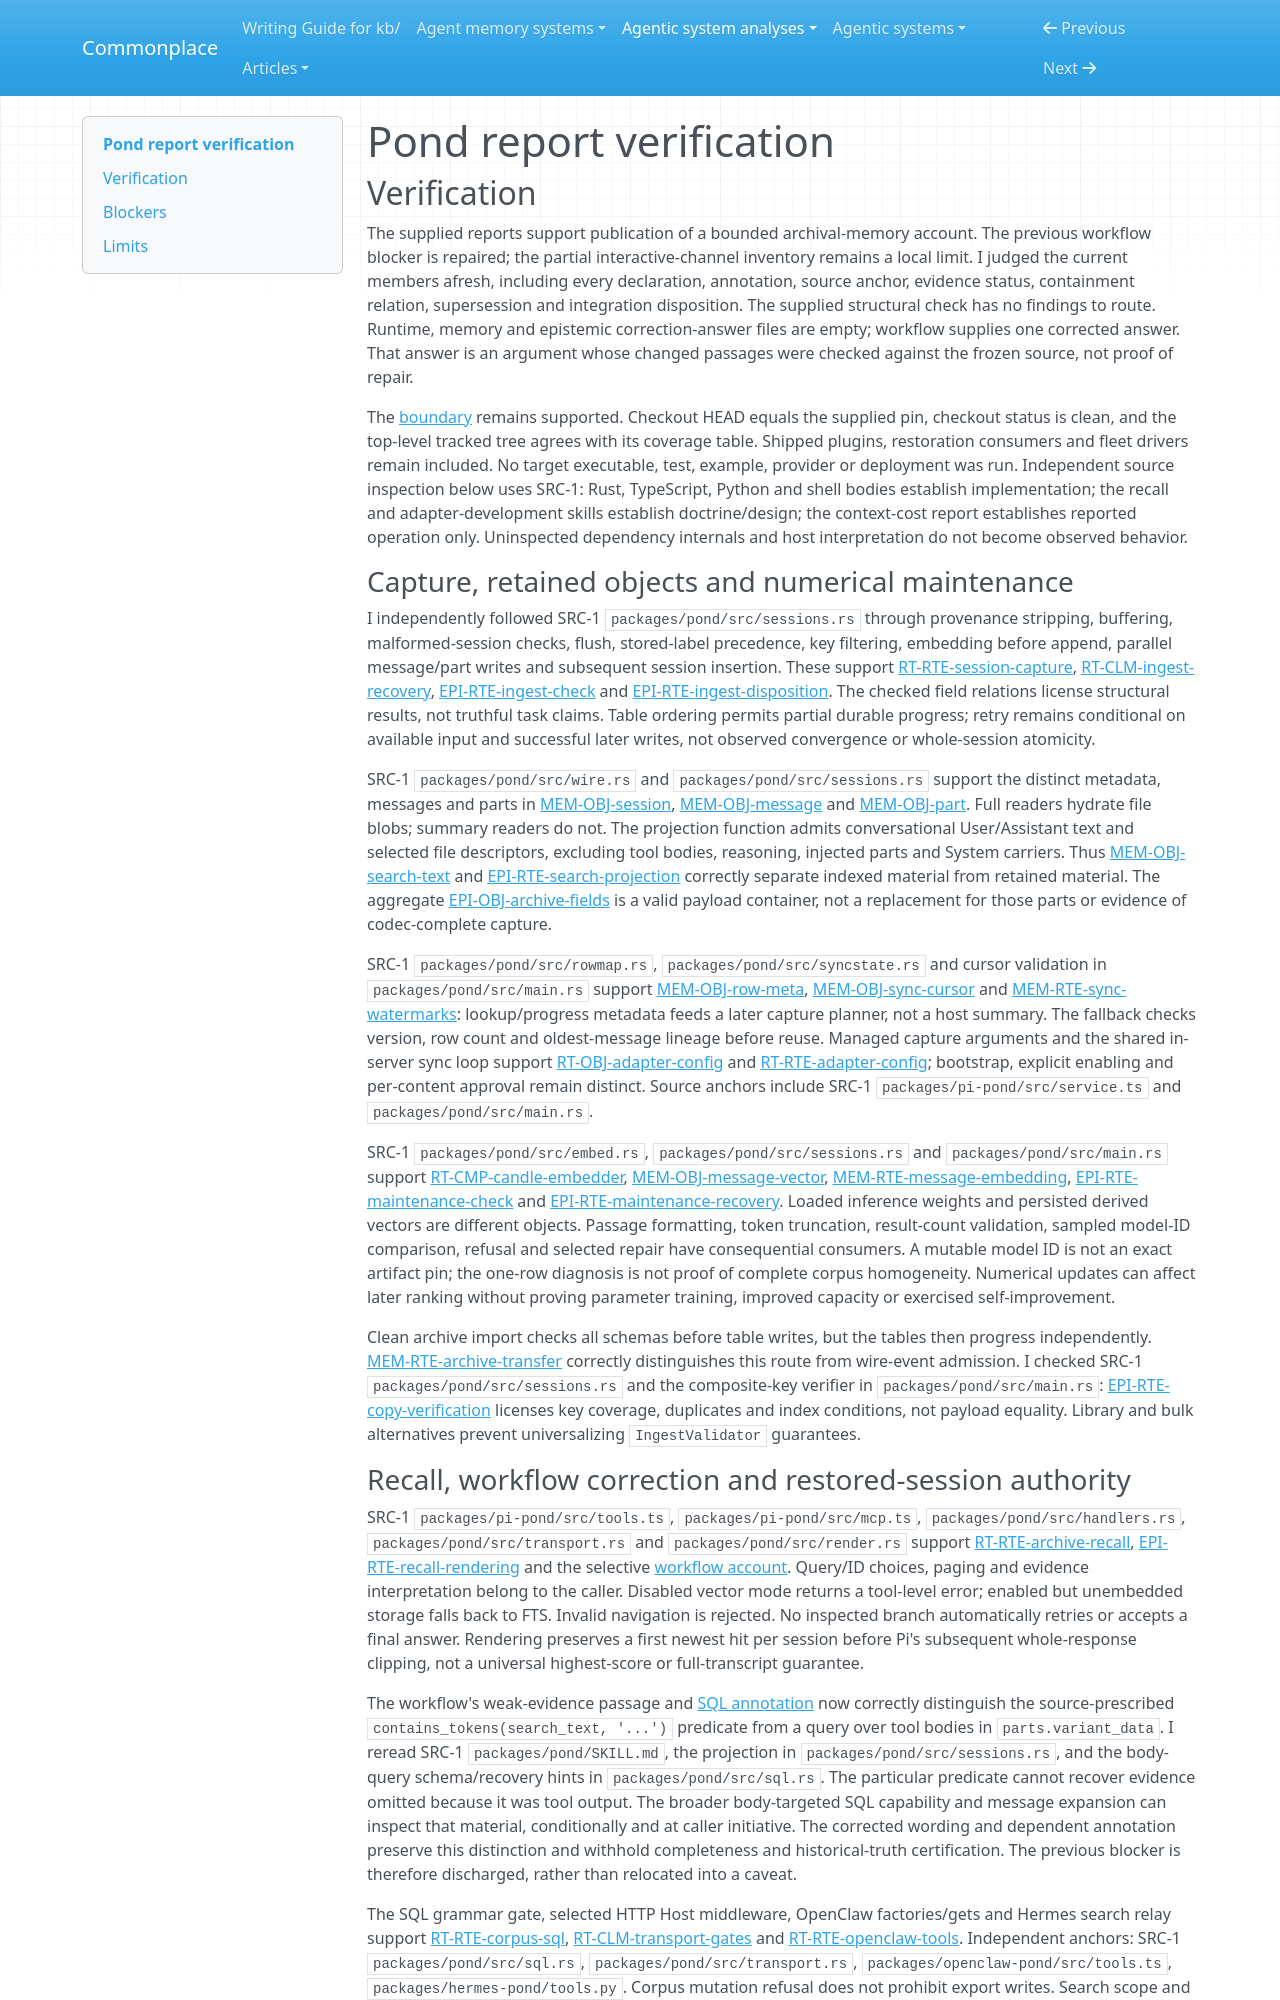

repository: zby/commonplace · page: agentic-system-analyses/retained/tenequm--pond/report-verification/index.html · generator: mkdocs

---
type: agentic-system-analyses/types/agentic-system-verification.md
description: "Independent report verification of Pond's archival memory, caller-directed recall, restoration and operational evaluators at the frozen revision."
run-id: AAS-2026-10-14-pond-7a589a889ca1-01
reviewed-boundary: "0c440e130faf44052d0d896a585e572090079f1f"
---

# Pond report verification

## Verification

The supplied reports support publication of a bounded archival-memory account. The previous workflow blocker is repaired; the partial interactive-channel inventory remains a local limit. I judged the current members afresh, including every declaration, annotation, source anchor, evidence status, containment relation, supersession and integration disposition. The supplied structural check has no findings to route. Runtime, memory and epistemic correction-answer files are empty; workflow supplies one corrected answer. That answer is an argument whose changed passages were checked against the frozen source, not proof of repair.

The [boundary](boundary.md#boundary-and-evidence) remains supported. Checkout HEAD equals the supplied pin, checkout status is clean, and the top-level tracked tree agrees with its coverage table. Shipped plugins, restoration consumers and fleet drivers remain included. No target executable, test, example, provider or deployment was run. Independent source inspection below uses SRC-1: Rust, TypeScript, Python and shell bodies establish implementation; the recall and adapter-development skills establish doctrine/design; the context-cost report establishes reported operation only. Uninspected dependency internals and host interpretation do not become observed behavior.

### Capture, retained objects and numerical maintenance

I independently followed SRC-1 `packages/pond/src/sessions.rs` through provenance stripping, buffering, malformed-session checks, flush, stored-label precedence, key filtering, embedding before append, parallel message/part writes and subsequent session insertion. These support [RT-RTE-session-capture](runtime.md#rt-rte-session-capture), [RT-CLM-ingest-recovery](runtime.md#rt-clm-ingest-recovery), [EPI-RTE-ingest-check](epistemic.md#epi-rte-ingest-check) and [EPI-RTE-ingest-disposition](epistemic.md#epi-rte-ingest-disposition). The checked field relations license structural results, not truthful task claims. Table ordering permits partial durable progress; retry remains conditional on available input and successful later writes, not observed convergence or whole-session atomicity.

SRC-1 `packages/pond/src/wire.rs` and `packages/pond/src/sessions.rs` support the distinct metadata, messages and parts in [MEM-OBJ-session](memory.md#mem-obj-session), [MEM-OBJ-message](memory.md#mem-obj-message) and [MEM-OBJ-part](memory.md#mem-obj-part). Full readers hydrate file blobs; summary readers do not. The projection function admits conversational User/Assistant text and selected file descriptors, excluding tool bodies, reasoning, injected parts and System carriers. Thus [MEM-OBJ-search-text](memory.md#mem-obj-search-text) and [EPI-RTE-search-projection](epistemic.md#epi-rte-search-projection) correctly separate indexed material from retained material. The aggregate [EPI-OBJ-archive-fields](epistemic.md#epi-obj-archive-fields) is a valid payload container, not a replacement for those parts or evidence of codec-complete capture.

SRC-1 `packages/pond/src/rowmap.rs`, `packages/pond/src/syncstate.rs` and cursor validation in `packages/pond/src/main.rs` support [MEM-OBJ-row-meta](memory.md#mem-obj-row-meta), [MEM-OBJ-sync-cursor](memory.md#mem-obj-sync-cursor) and [MEM-RTE-sync-watermarks](memory.md#mem-rte-sync-watermarks): lookup/progress metadata feeds a later capture planner, not a host summary. The fallback checks version, row count and oldest-message lineage before reuse. Managed capture arguments and the shared in-server sync loop support [RT-OBJ-adapter-config](runtime.md#rt-obj-adapter-config) and [RT-RTE-adapter-config](runtime.md#rt-rte-adapter-config); bootstrap, explicit enabling and per-content approval remain distinct. Source anchors include SRC-1 `packages/pi-pond/src/service.ts` and `packages/pond/src/main.rs`.

SRC-1 `packages/pond/src/embed.rs`, `packages/pond/src/sessions.rs` and `packages/pond/src/main.rs` support [RT-CMP-candle-embedder](runtime.md#rt-cmp-candle-embedder), [MEM-OBJ-message-vector](memory.md#mem-obj-message-vector), [MEM-RTE-message-embedding](memory.md#mem-rte-message-embedding), [EPI-RTE-maintenance-check](epistemic.md#epi-rte-maintenance-check) and [EPI-RTE-maintenance-recovery](epistemic.md#epi-rte-maintenance-recovery). Loaded inference weights and persisted derived vectors are different objects. Passage formatting, token truncation, result-count validation, sampled model-ID comparison, refusal and selected repair have consequential consumers. A mutable model ID is not an exact artifact pin; the one-row diagnosis is not proof of complete corpus homogeneity. Numerical updates can affect later ranking without proving parameter training, improved capacity or exercised self-improvement.

Clean archive import checks all schemas before table writes, but the tables then progress independently. [MEM-RTE-archive-transfer](memory.md#mem-rte-archive-transfer) correctly distinguishes this route from wire-event admission. I checked SRC-1 `packages/pond/src/sessions.rs` and the composite-key verifier in `packages/pond/src/main.rs`: [EPI-RTE-copy-verification](epistemic.md#epi-rte-copy-verification) licenses key coverage, duplicates and index conditions, not payload equality. Library and bulk alternatives prevent universalizing `IngestValidator` guarantees.
